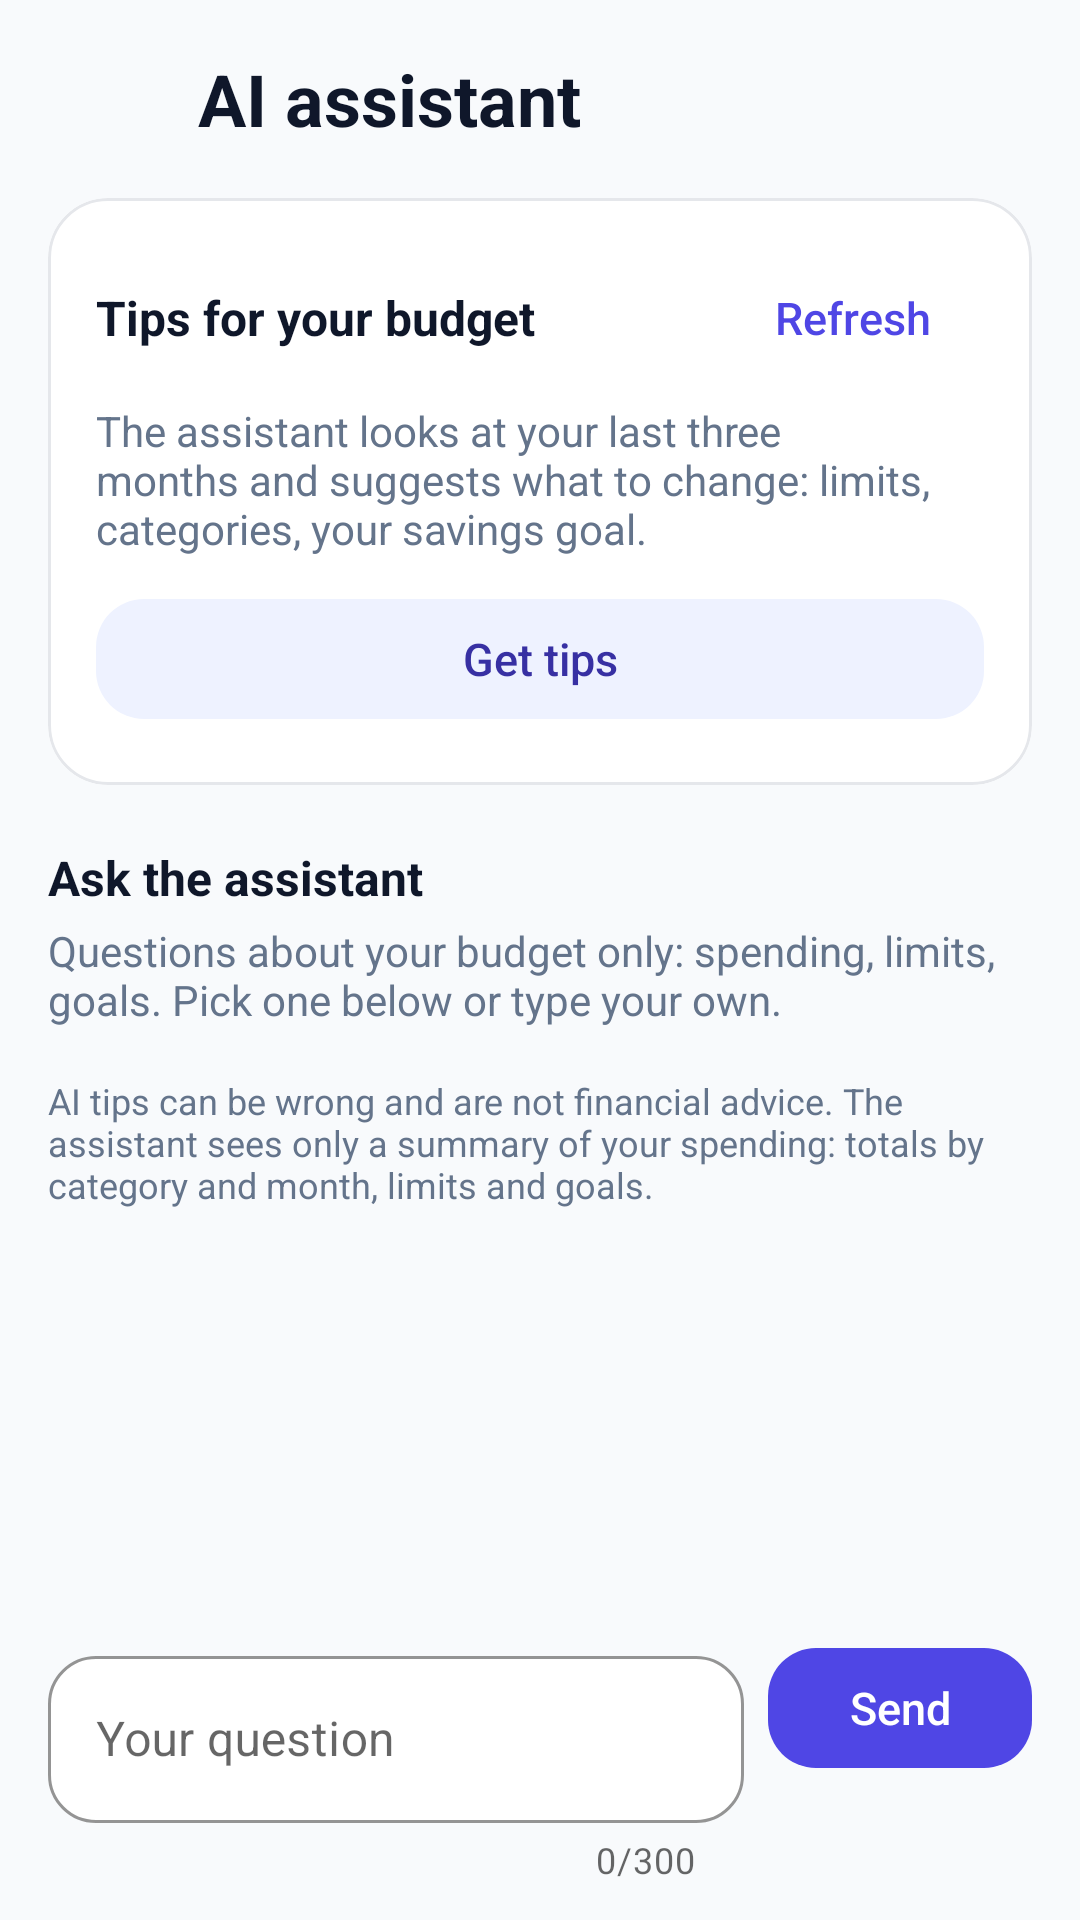

Produce the Android XML layout that renders to this screen, including the resource entries it uses.
<!-- AndroidManifest.xml: application theme Theme.BudJet -->
<!-- res/layout/fragment_ai_assistant.xml -->
<?xml version="1.0" encoding="utf-8"?>
<LinearLayout xmlns:android="http://schemas.android.com/apk/res/android"
    xmlns:app="http://schemas.android.com/apk/res-auto"
    android:layout_width="match_parent"
    android:layout_height="match_parent"
    android:background="@color/background"
    android:orientation="vertical">

    <LinearLayout
        android:layout_width="match_parent"
        android:layout_height="wrap_content"
        android:layout_marginHorizontal="16dp"
        android:layout_marginVertical="16dp"
        android:gravity="center_vertical"
        android:orientation="horizontal">

        <ImageView
            android:id="@+id/buttonBack"
            android:layout_width="34dp"
            android:layout_height="34dp"
            android:background="?attr/selectableItemBackgroundBorderless"
            android:contentDescription="@string/capture_back"
            android:src="@drawable/ic_back"
            app:tint="@color/text_primary" />

        <TextView
            android:layout_width="wrap_content"
            android:layout_height="wrap_content"
            android:layout_marginStart="16dp"
            android:text="@string/ai_assistant_title"
            android:textColor="@color/text_primary"
            android:textSize="24sp"
            android:textStyle="bold" />
    </LinearLayout>

    <androidx.core.widget.NestedScrollView
        android:id="@+id/scroll"
        android:layout_width="match_parent"
        android:layout_height="0dp"
        android:layout_weight="1"
        android:clipToPadding="false"
        android:paddingBottom="12dp">

        <LinearLayout
            android:layout_width="match_parent"
            android:layout_height="wrap_content"
            android:orientation="vertical"
            android:paddingHorizontal="16dp">

            
            <TextView
                android:id="@+id/tvStatus"
                android:layout_width="match_parent"
                android:layout_height="wrap_content"
                android:layout_marginBottom="12dp"
                android:background="@drawable/bg_premium_math"
                android:padding="14dp"
                android:textColor="@color/text_primary"
                android:textSize="14sp"
                android:visibility="gone" />

            
            <com.google.android.material.card.MaterialCardView
                style="@style/BudJet.CaptureCard"
                android:layout_marginTop="0dp">

                <LinearLayout
                    android:layout_width="match_parent"
                    android:layout_height="wrap_content"
                    android:orientation="vertical"
                    android:padding="16dp">

                    <LinearLayout
                        android:layout_width="match_parent"
                        android:layout_height="wrap_content"
                        android:gravity="center_vertical"
                        android:orientation="horizontal">

                        <TextView
                            android:layout_width="0dp"
                            android:layout_height="wrap_content"
                            android:layout_weight="1"
                            android:text="@string/ai_tips_title"
                            android:textColor="@color/text_primary"
                            android:textSize="16sp"
                            android:textStyle="bold" />

                        <com.google.android.material.button.MaterialButton
                            android:id="@+id/btnRefreshTips"
                            style="@style/Widget.BudJet.Button.Text"
                            android:layout_width="wrap_content"
                            android:layout_height="wrap_content"
                            android:text="@string/ai_tips_refresh" />
                    </LinearLayout>

                    <TextView
                        android:id="@+id/tvTipsUpdated"
                        android:layout_width="wrap_content"
                        android:layout_height="wrap_content"
                        android:textColor="@color/text_secondary"
                        android:textSize="12sp"
                        android:visibility="gone" />

                    <TextView
                        android:id="@+id/tvTipsEmpty"
                        android:layout_width="match_parent"
                        android:layout_height="wrap_content"
                        android:layout_marginTop="4dp"
                        android:text="@string/ai_tips_empty"
                        android:textColor="@color/text_secondary"
                        android:textSize="14sp" />

                    <com.google.android.material.progressindicator.LinearProgressIndicator
                        android:id="@+id/progressTips"
                        android:layout_width="match_parent"
                        android:layout_height="wrap_content"
                        android:layout_marginTop="8dp"
                        android:indeterminate="true"
                        android:visibility="gone"
                        app:indicatorColor="@color/ai_accent"
                        app:trackCornerRadius="2dp" />

                    <LinearLayout
                        android:id="@+id/layoutTips"
                        android:layout_width="match_parent"
                        android:layout_height="wrap_content"
                        android:orientation="vertical" />

                    <com.google.android.material.button.MaterialButton
                        android:id="@+id/btnGetTips"
                        style="@style/Widget.BudJet.Button.Tonal"
                        android:layout_width="match_parent"
                        android:layout_marginTop="8dp"
                        android:text="@string/ai_tips_get" />
                </LinearLayout>
            </com.google.android.material.card.MaterialCardView>

            
            <LinearLayout
                android:layout_width="match_parent"
                android:layout_height="wrap_content"
                android:layout_marginTop="20dp"
                android:gravity="center_vertical"
                android:orientation="horizontal">

                <TextView
                    android:layout_width="0dp"
                    android:layout_height="wrap_content"
                    android:layout_weight="1"
                    android:text="@string/ai_chat_title"
                    android:textColor="@color/text_primary"
                    android:textSize="16sp"
                    android:textStyle="bold" />

                
                <com.google.android.material.button.MaterialButton
                    android:id="@+id/btnNewChat"
                    style="@style/Widget.BudJet.Button.Text"
                    android:layout_width="wrap_content"
                    android:layout_height="wrap_content"
                    android:text="@string/ai_chat_new"
                    android:visibility="gone" />
            </LinearLayout>

            <TextView
                android:id="@+id/tvChatHint"
                android:layout_width="match_parent"
                android:layout_height="wrap_content"
                android:layout_marginTop="4dp"
                android:text="@string/ai_chat_hint"
                android:textColor="@color/text_secondary"
                android:textSize="14sp" />

            <LinearLayout
                android:id="@+id/layoutMessages"
                android:layout_width="match_parent"
                android:layout_height="wrap_content"
                android:orientation="vertical" />

            <TextView
                android:id="@+id/tvTyping"
                android:layout_width="wrap_content"
                android:layout_height="wrap_content"
                android:layout_marginTop="8dp"
                android:text="@string/ai_chat_thinking"
                android:textColor="@color/text_secondary"
                android:textSize="13sp"
                android:visibility="gone" />

            <TextView
                android:layout_width="match_parent"
                android:layout_height="wrap_content"
                android:layout_marginTop="16dp"
                android:text="@string/ai_disclaimer"
                android:textColor="@color/text_secondary"
                android:textSize="12sp" />
        </LinearLayout>
    </androidx.core.widget.NestedScrollView>

    
    <TextView
        android:id="@+id/tvChatRemaining"
        android:layout_width="match_parent"
        android:layout_height="wrap_content"
        android:paddingHorizontal="16dp"
        android:paddingBottom="4dp"
        android:textColor="@color/text_secondary"
        android:textSize="12sp"
        android:visibility="gone" />

    
    <HorizontalScrollView
        android:id="@+id/scrollSuggestions"
        android:layout_width="match_parent"
        android:layout_height="wrap_content"
        android:clipToPadding="false"
        android:paddingHorizontal="16dp"
        android:scrollbars="none">

        <com.google.android.material.chip.ChipGroup
            android:id="@+id/chipSuggestions"
            android:layout_width="wrap_content"
            android:layout_height="wrap_content"
            app:singleLine="true" />
    </HorizontalScrollView>

    <LinearLayout
        android:layout_width="match_parent"
        android:layout_height="wrap_content"
        android:gravity="center_vertical"
        android:orientation="horizontal"
        android:paddingHorizontal="16dp"
        android:paddingTop="4dp"
        android:paddingBottom="12dp">

        <com.google.android.material.textfield.TextInputLayout
            android:id="@+id/inputLayout"
            style="@style/Widget.BudJet.TextInput"
            android:layout_width="0dp"
            android:layout_height="wrap_content"
            android:layout_weight="1"
            android:hint="@string/ai_chat_input_hint"
            app:counterEnabled="true"
            app:counterMaxLength="300">

            <com.google.android.material.textfield.TextInputEditText
                android:id="@+id/etMessage"
                android:layout_width="match_parent"
                android:layout_height="wrap_content"
                android:imeOptions="actionSend"
                android:inputType="textCapSentences|textMultiLine"
                android:maxLength="300"
                android:maxLines="4" />
        </com.google.android.material.textfield.TextInputLayout>

        <com.google.android.material.button.MaterialButton
            android:id="@+id/btnSend"
            style="@style/Widget.BudJet.Button"
            android:layout_width="wrap_content"
            android:layout_marginStart="8dp"
            android:layout_marginBottom="18dp"
            android:text="@string/ai_chat_send" />
    </LinearLayout>
</LinearLayout>
<!-- resources referenced by this layout -->
<resources>
  <color name="ai_accent">#8B5CF6</color>
  <color name="background">#F8FAFC</color>
  <color name="text_primary">#0F172A</color>
  <color name="text_secondary">#64748B</color>
  <string name="ai_assistant_title">AI assistant</string>
  <string name="ai_chat_hint">Questions about your budget only: spending, limits, goals. Pick one below or type your own.</string>
  <string name="ai_chat_input_hint">Your question</string>
  <string name="ai_chat_new">New conversation</string>
  <string name="ai_chat_send">Send</string>
  <string name="ai_chat_thinking">The assistant is thinking…</string>
  <string name="ai_chat_title">Ask the assistant</string>
  <string name="ai_disclaimer">AI tips can be wrong and are not financial advice. The assistant sees only a summary of your spending: totals by category and month, limits and goals.</string>
  <string name="ai_tips_empty">The assistant looks at your last three months and suggests what to change: limits, categories, your savings goal.</string>
  <string name="ai_tips_get">Get tips</string>
  <string name="ai_tips_refresh">Refresh</string>
  <string name="ai_tips_title">Tips for your budget</string>
  <string name="capture_back">Back</string>
  <style name="BudJet.CaptureCard" parent="">
          <item name="android:layout_width">match_parent</item>
          <item name="android:layout_height">wrap_content</item>
          <item name="android:layout_marginTop">12dp</item>
          <item name="cardBackgroundColor">@color/card</item>
          <item name="cardCornerRadius">20dp</item>
          <item name="cardElevation">0dp</item>
          <item name="strokeColor">@color/border</item>
          <item name="strokeWidth">1dp</item>
      </style>
  <style name="Widget.BudJet.Button" parent="Widget.MaterialComponents.Button.UnelevatedButton">
          <item name="android:layout_height">52dp</item>
          <item name="cornerRadius">16dp</item>
          <item name="backgroundTint">@color/btn_primary_bg</item>
          <item name="android:textColor">@color/btn_primary_content</item>
          <item name="iconTint">@color/btn_primary_content</item>
          <item name="iconGravity">textStart</item>
          <item name="iconPadding">6dp</item>
          <item name="iconSize">18dp</item>
      </style>
  <style name="Widget.BudJet.Button.Text" parent="Widget.MaterialComponents.Button.TextButton">
          <item name="cornerRadius">16dp</item>
          <item name="android:textColor">@color/btn_text_content</item>
          <item name="iconTint">@color/btn_text_content</item>
      </style>
  <style name="Widget.BudJet.Button.Tonal">
          <item name="backgroundTint">@color/btn_tonal_bg</item>
          <item name="android:textColor">@color/btn_tonal_content</item>
          <item name="iconTint">@color/btn_tonal_content</item>
      </style>
  <style name="Theme.BudJet" parent="Theme.MaterialComponents.DayNight.NoActionBar">
  
          <item name="colorPrimary">@color/brand_primary</item>
          <item name="colorPrimaryVariant">@color/brand_primary_dark</item>
          <item name="colorOnPrimary">@color/white</item>
  
          <item name="colorSecondary">@color/ai_accent</item>
          <item name="colorOnSecondary">@color/white</item>
  
          
          <item name="textAppearanceButton">@style/TextAppearance.BudJet.Button</item>
  
          <item name="android:colorBackground">@color/background</item>
  
      </style>
  <color name="card">#FFFFFF</color>
  <color name="border">#E5E7EB</color>
  <color name="brand_primary">#4F46E5</color>
  <color name="brand_primary_dark">#4338CA</color>
  <color name="white">#FFFFFF</color>
  <style name="TextAppearance.BudJet.Button" parent="TextAppearance.MaterialComponents.Button">
          <item name="android:textAllCaps">false</item>
          <item name="textAllCaps">false</item>
          <item name="android:letterSpacing">0.0</item>
          <item name="android:textSize">15sp</item>
      </style>
</resources>
